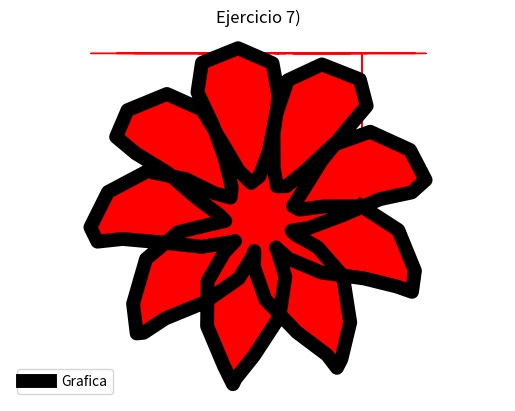

The script that saved this image:
# -*- coding: utf-8 -*-
# [redacted]
#Laboratorio 3b
#Dic. 2016
#Ejercicio 7b

import matplotlib.pyplot as plt
import numpy as np
import math

k=np.linspace(0,4*np.pi,100)
r=150+100*np.sin(4.5*k)
s=k-(np.cos(10*k))/(10)
x=320+r*np.cos(s)
y=-240-r*np.sin(s)
plt.plot(x,y,linewidth=10,color='k',label='Grafica')
plt.legend()
plt.title('Ejercicio 7)')
plt.xlabel('Tiempo')
plt.ylabel('Dias')
plt.fill_between(x,y,color='r')
plt.axis('equal')
plt.axis('off')
plt.grid(True)
plt.show()
